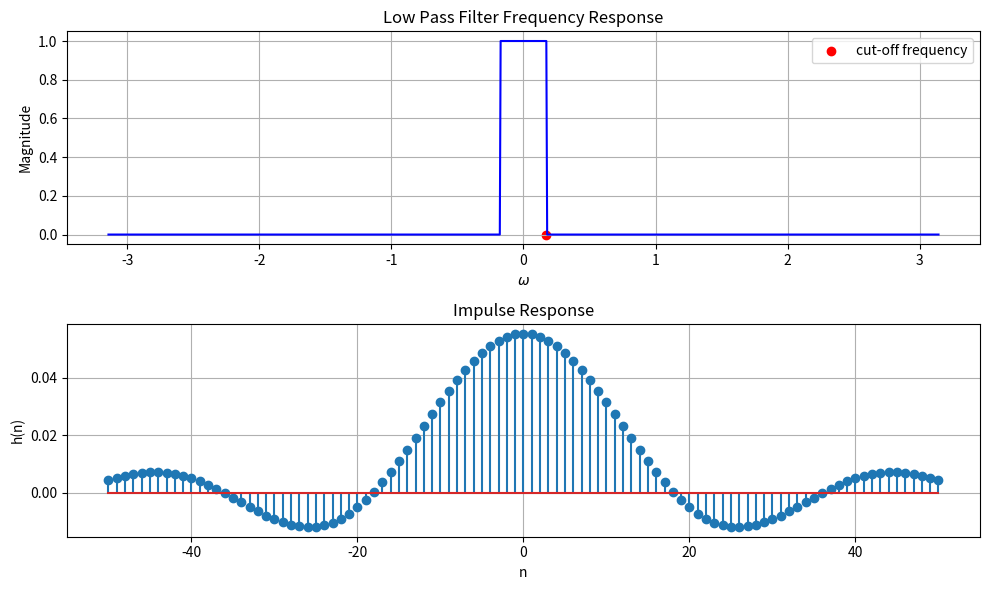

Here is the Python script that generated this plot:
import numpy as np
import matplotlib.pyplot as plt
from scipy import signal

# Define the cutoff frequency
wc = 0.0553 * np.pi

# Create a frequency vector
w = np.linspace(-np.pi, np.pi, 1000)

# Define the magnitude response
magnitude_response = np.zeros_like(w)
magnitude_response[np.abs(w) <= wc] = 1

# Compute the phase response (it's zero for simplicity)
phase_response = np.zeros_like(w)


h = magnitude_response * np.exp(1j * phase_response)

# Plot the frequency response
plt.figure(figsize=(10, 6))
plt.subplot(2, 1, 1)
plt.plot(w, np.abs(h), 'b')
plt.scatter(wc,0, color='r' , label='cut-off frequency') 

plt.title('Low Pass Filter Frequency Response')
plt.xlabel(r'$\omega$')
plt.ylabel('Magnitude')
plt.legend()
plt.grid()


n = np.arange(-50, 51)
impulse_response = np.zeros_like(n, dtype=float)
for i, ni in enumerate(n):
    if ni == 0:
        impulse_response[i] = wc / np.pi
    else:
        impulse_response[i] = np.sin(wc * ni) / (ni * np.pi)

# Plot the impulse response
plt.subplot(2, 1, 2)
plt.stem(n, impulse_response)
plt.title('Impulse Response')
plt.xlabel('n')
plt.ylabel('h(n)')
plt.grid()



plt.tight_layout()
plt.savefig('fig6.png')
